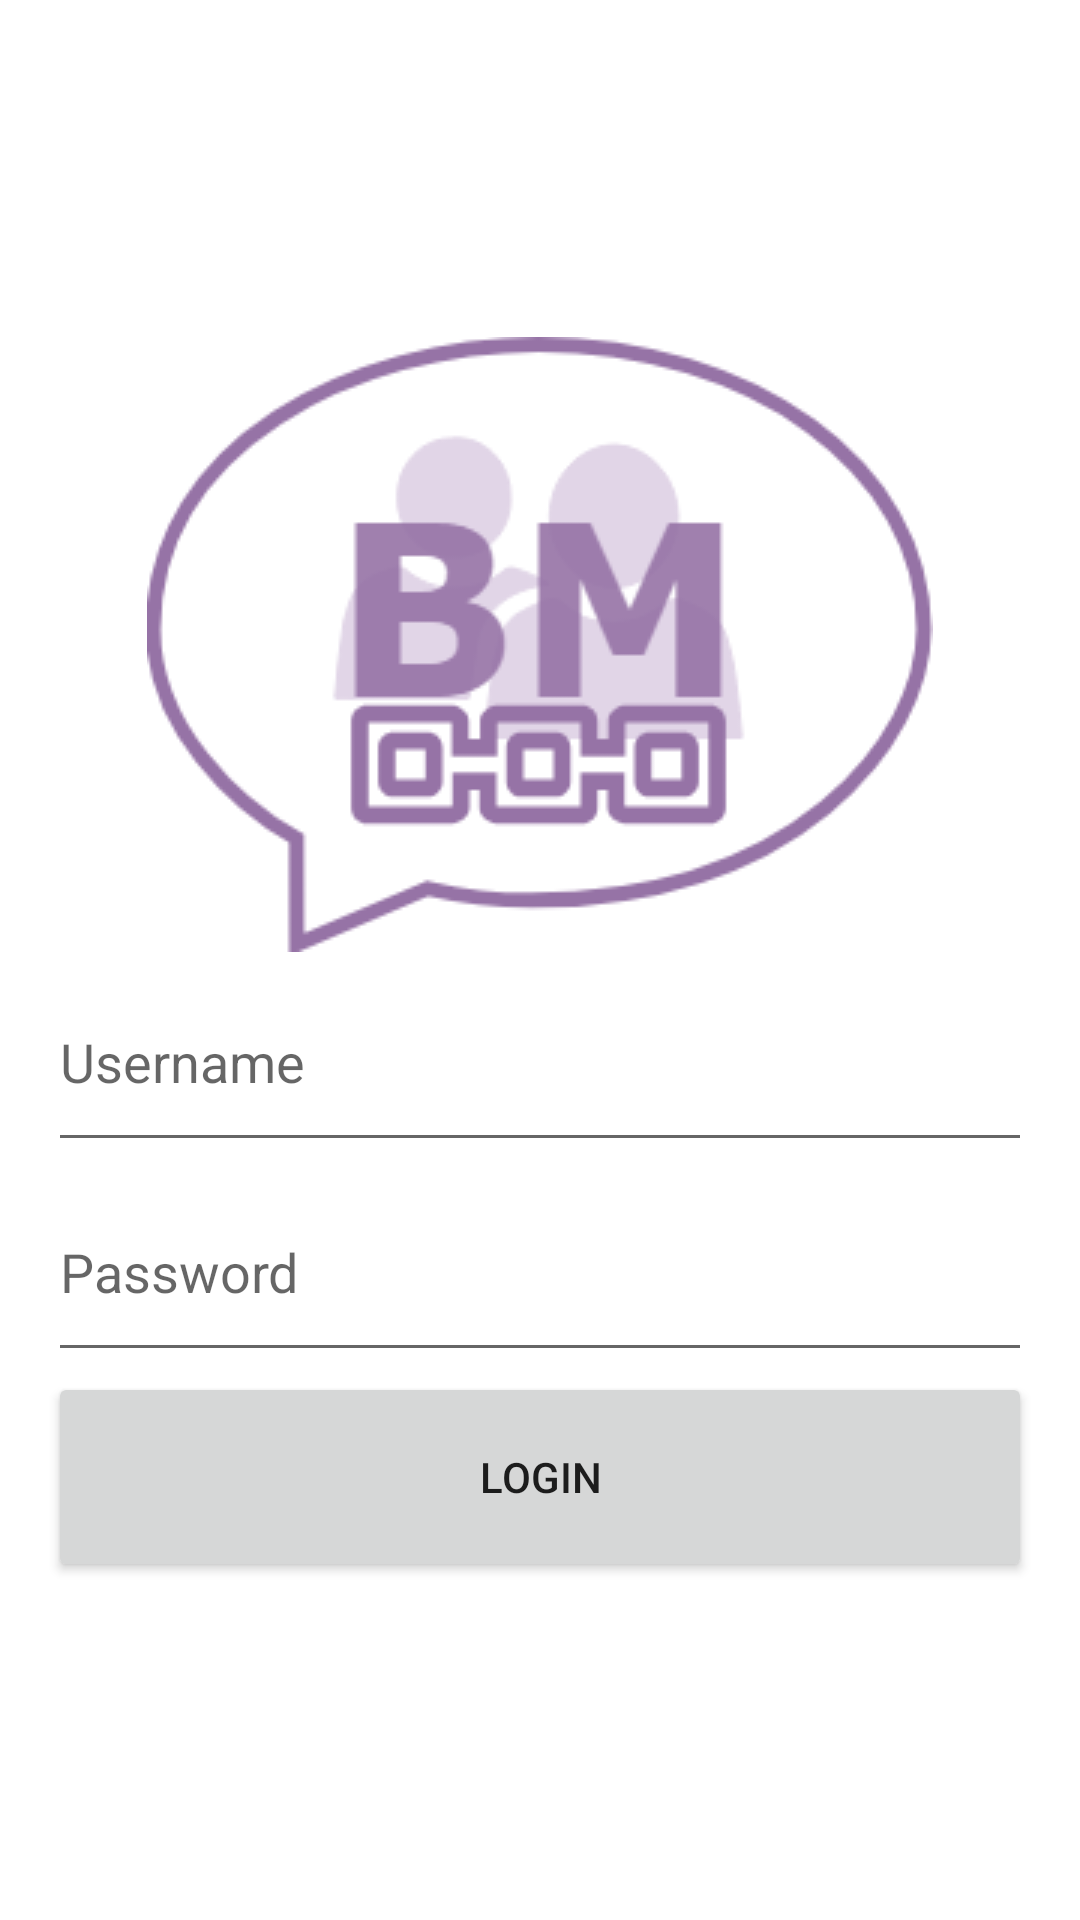

This screen was rendered from an Android layout file. Write that file and the resources it references.
<!-- AndroidManifest.xml: application theme Theme.BlockchainMobileMessenger -->
<!-- res/layout/activity_main.xml -->
<?xml version="1.0" encoding="utf-8"?>
<LinearLayout xmlns:android="http://schemas.android.com/apk/res/android"
    xmlns:app="http://schemas.android.com/apk/res-auto"
    android:layout_width="match_parent"
    android:layout_height="match_parent"
    android:gravity="center_vertical"
    android:orientation="vertical"
    android:padding="16dp">

    

    <ImageView
        android:id="@+id/imageView"
        android:layout_width="match_parent"
        android:layout_height="wrap_content"
        app:srcCompat="@drawable/bm_icon" />

    <EditText
        android:id="@+id/inputUsername"
        android:layout_width="match_parent"
        android:layout_height="70dp"
        android:hint="Username"
        android:inputType="text" />

    
    <EditText
        android:id="@+id/inputPassword"
        android:layout_width="match_parent"
        android:layout_height="70dp"
        android:hint="Password"
        android:inputType="textPassword" />

    
    <Button
        android:id="@+id/buttonLogin"
        android:layout_width="match_parent"
        android:layout_height="70dp"
        android:text="Login" />

</LinearLayout>
<!-- resources referenced by this layout -->
<resources>
  <!-- drawable bm_icon: png bitmap (drawable, 22343 bytes) -->
  <style name="Theme.BlockchainMobileMessenger" parent="Theme.MaterialComponents.DayNight.DarkActionBar">
          
          <item name="colorPrimary">@color/purple_500</item>
          <item name="colorPrimaryVariant">@color/purple_700</item>
          <item name="colorOnPrimary">@color/white</item>
          
          <item name="colorSecondary">@color/teal_200</item>
          <item name="colorSecondaryVariant">@color/teal_700</item>
          <item name="colorOnSecondary">@color/black</item>
          
          <item name="android:statusBarColor" tools:targetApi="l">?attr/colorPrimaryVariant</item>
          
      </style>
  <!-- not gathered from this repository: default colours our renderer supplied (Android Studio template values) -->
  <color name="purple_500">#FF6200EE</color>
  <color name="purple_700">#FF3700B3</color>
  <color name="teal_200">#FF03DAC5</color>
  <color name="teal_700">#FF018786</color>
  <color name="black">#FF000000</color>
  <color name="white">#FFFFFFFF</color>
</resources>
